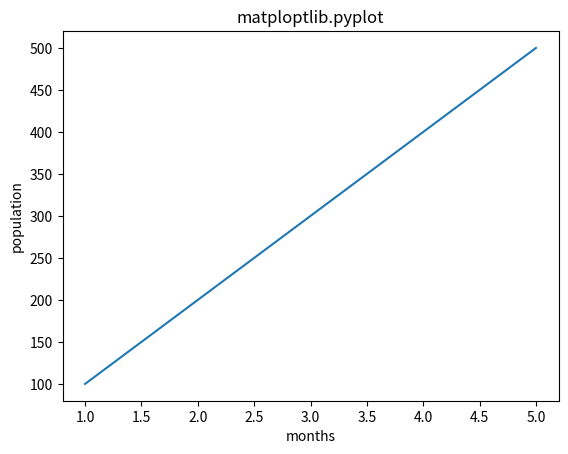

Reproduce this figure in Python.
import matplotlib.pyplot as plt

x_coordinates = [1, 2, 3, 4, 5]

y_coordinates = [100, 200, 300, 400, 500]

plt.plot(x_coordinates, y_coordinates)
plt.ticklabel_format(axis='x', style='plain')
plt.title('matploptlib.pyplot')
plt.xlabel('months')
plt.ylabel('population')

plt.show()